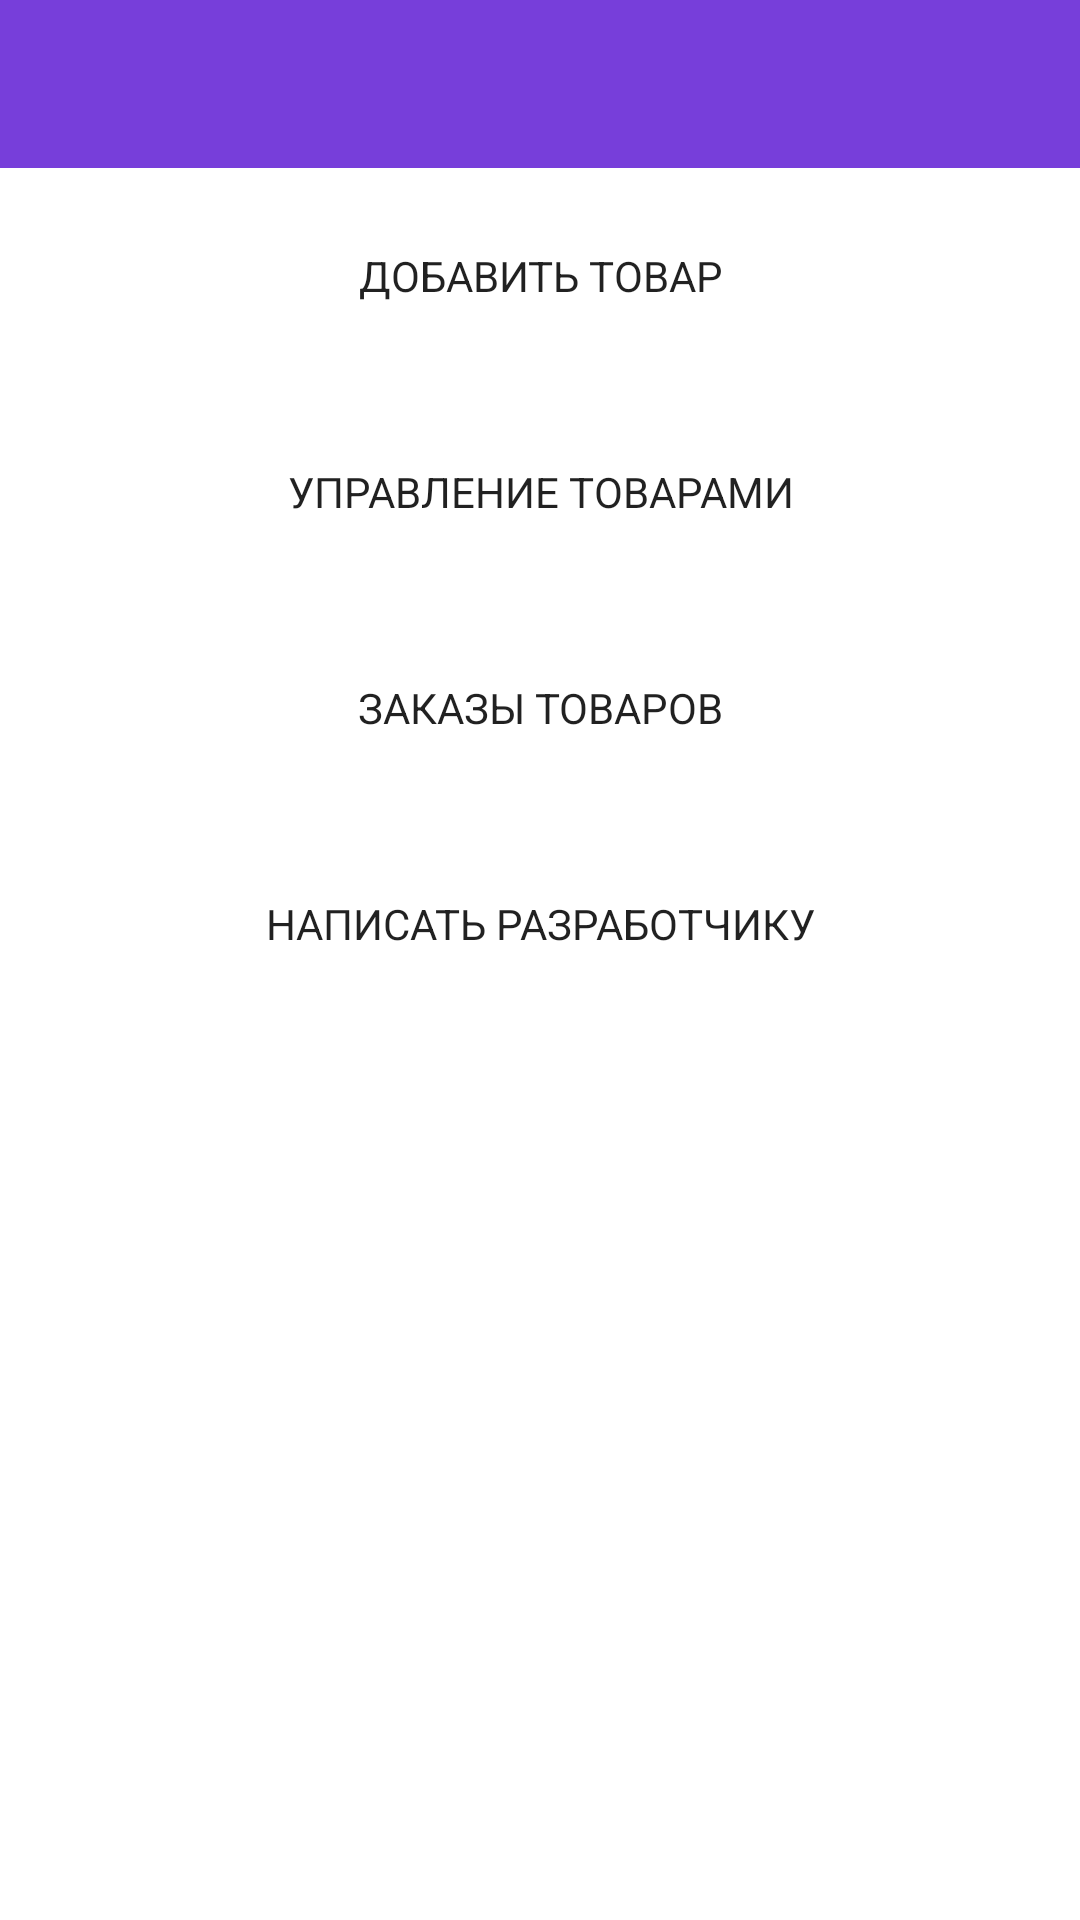

Reconstruct the res/layout file that produces this screen, plus the resources it refers to.
<!-- AndroidManifest.xml: application theme MainAppTheme -->
<!-- res/layout/manager_activity_layout.xml -->
<?xml version="1.0" encoding="utf-8"?>
<LinearLayout xmlns:android="http://schemas.android.com/apk/res/android"
              xmlns:app="http://schemas.android.com/apk/res-auto"
              android:orientation="vertical"
              android:layout_width="match_parent"
              android:layout_height="match_parent">

    <androidx.appcompat.widget.Toolbar
            android:id="@+id/manage_toolbar"
            android:layout_width="match_parent"
            android:layout_height="56dp"
            android:minHeight="?attr/actionBarSize"
            app:popupTheme="@style/ThemeOverlay.AppCompat.Light"
            android:theme="@style/Theme.AppCompat.Light.DarkActionBar"
            android:background="@color/colorPrimary"
            app:titleTextColor="@color/white"

            app:contentInsetLeft="0dp"
            app:contentInsetStart="0dp"
            app:contentInsetStartWithNavigation="0dp"
            app:contentInsetEndWithActions="0dp"
            app:contentInsetEnd="0dp"
            app:contentInsetRight="0dp">
    </androidx.appcompat.widget.Toolbar>


    <Button
            android:id="@+id/add_product"
            android:layout_width="match_parent"
            android:layout_height="wrap_content"
            android:text="Добавить товар"
            android:layout_margin="12dp"
            android:textSize="14sp"
            android:background="?android:selectableItemBackground"/>

    <Button
            android:id="@+id/manage_products"
            android:layout_width="match_parent"
            android:layout_height="wrap_content"
            android:text="Управление товарами"
            android:layout_margin="12dp"
            android:textSize="14sp"
            android:background="?android:selectableItemBackground"/>

    <Button
            android:id="@+id/order_products"
            android:layout_width="match_parent"
            android:layout_height="wrap_content"
            android:text="Заказы товаров"
            android:layout_margin="12dp"
            android:textSize="14sp"
            android:background="?android:selectableItemBackground"/>

    <Button
            android:id="@+id/message_to_developer"
            android:layout_width="match_parent"
            android:layout_height="wrap_content"
            android:text="Написать разработчику"
            android:layout_margin="12dp"
            android:textSize="14sp"
            android:background="?android:selectableItemBackground"/>

</LinearLayout>
<!-- resources referenced by this layout -->
<resources>
  <color name="colorPrimary">#773EDA</color>
  <color name="white">#FDFCFC</color>
  <style name="MainAppTheme" parent="Theme.MaterialComponents.Light.NoActionBar">
          <item name="colorPrimary">@color/colorPrimary</item>
          <item name="colorPrimaryDark">@color/colorPrimaryDark</item>
          <item name="colorAccent">@color/colorAccent</item>
          <item name="windowNoTitle">true</item>
          <item name="windowActionBar">false</item>
          <item name="fontFamily">@font/calibri</item>
      </style>
  <color name="colorPrimaryDark">#5721B4</color>
  <color name="colorAccent">#D81B60</color>
</resources>
